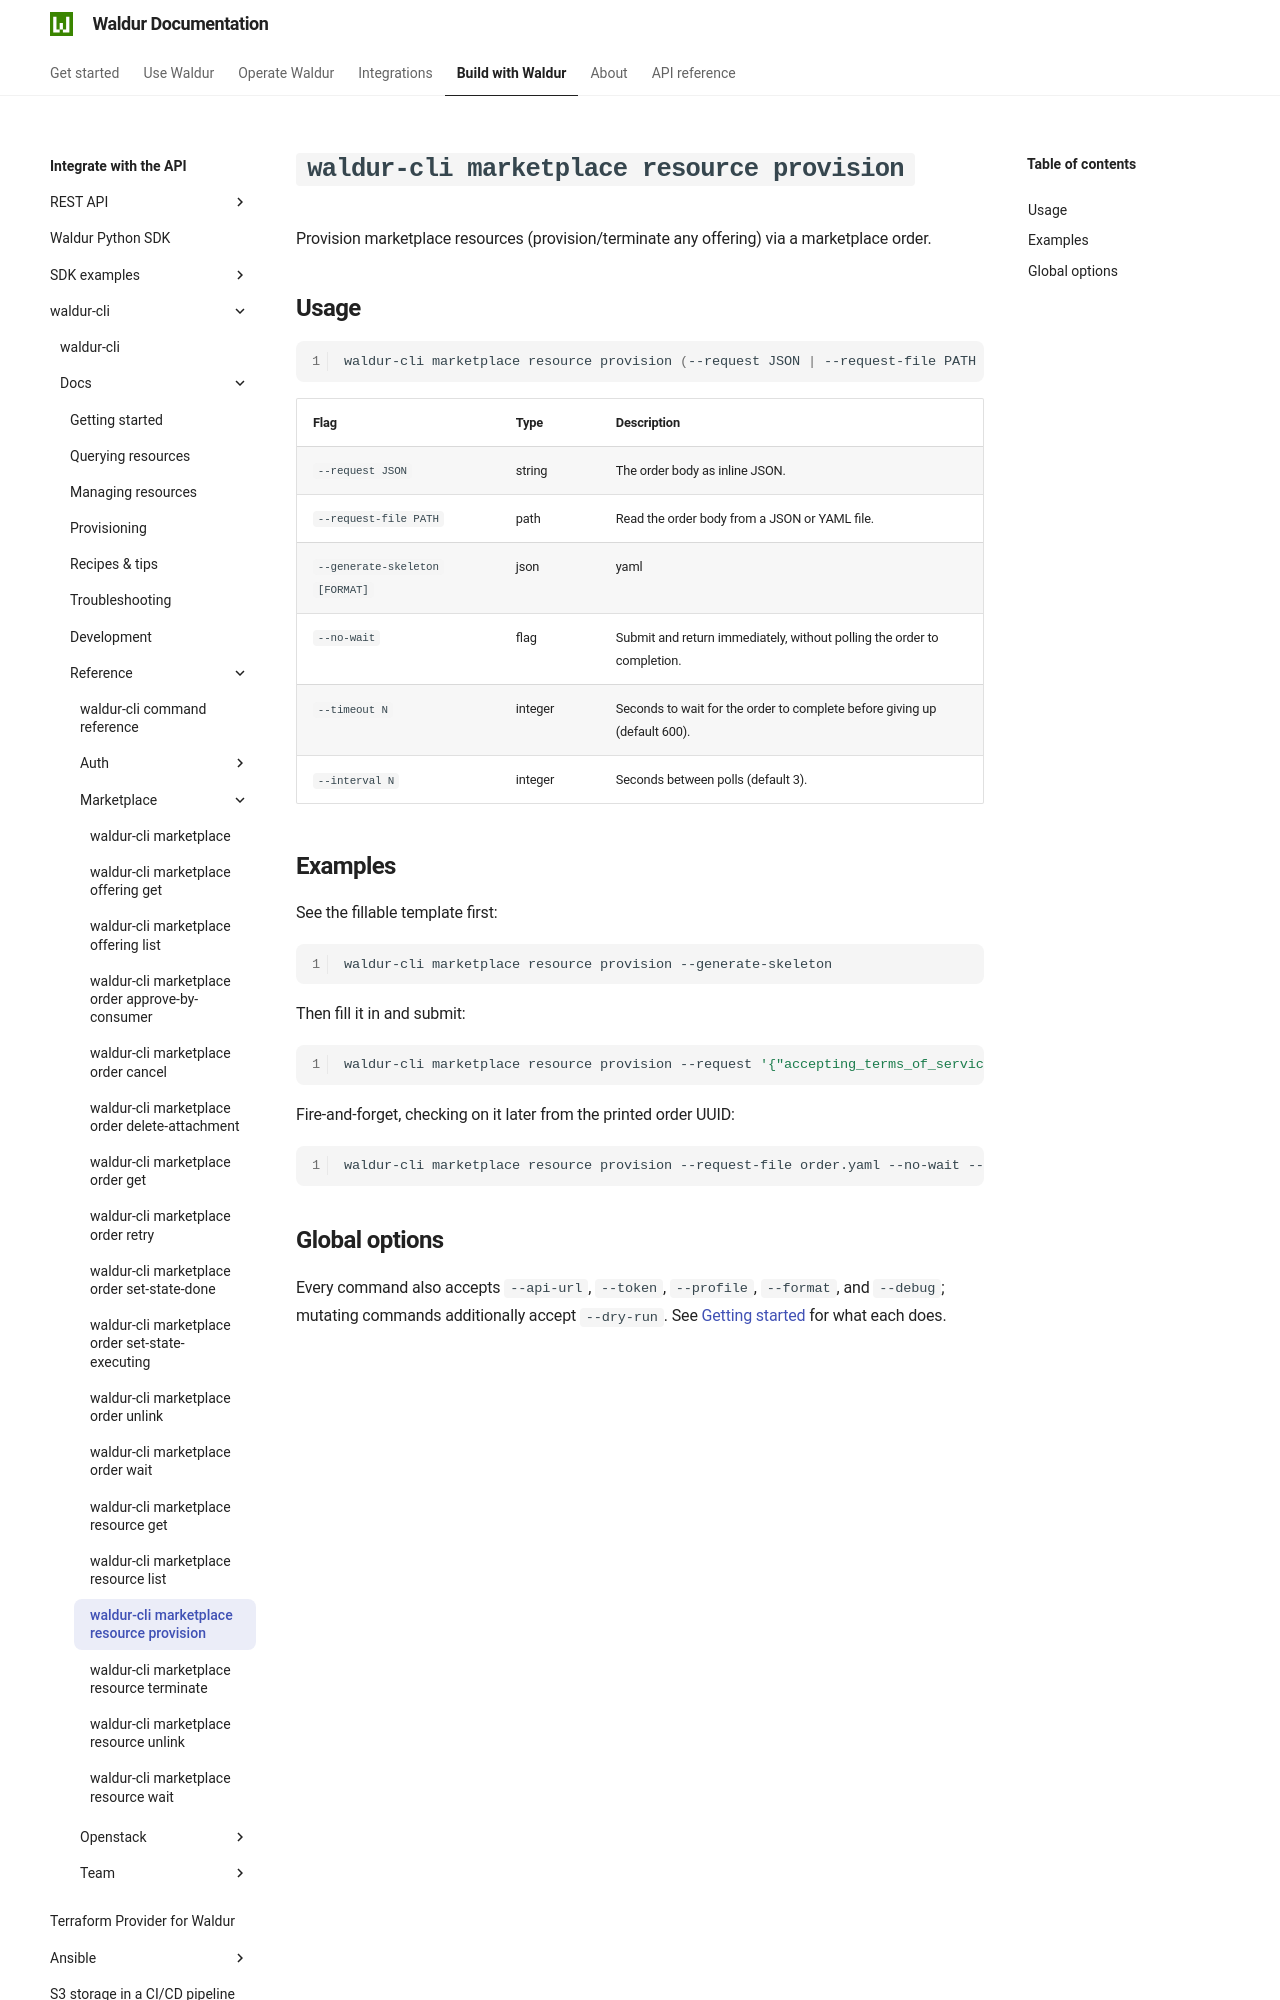

repository: waldur/waldur-docs · page: latest/integrator-guide/waldur-cli/docs/reference/marketplace/resource-provision/index.html · generator: mkdocs

# `waldur-cli marketplace resource provision`

<!-- EXTERNAL DOCUMENT
Source: https://code.opennodecloud.com/waldur/waldur-cli.git
Branch: main
Remote Path: docs//reference/marketplace/resource-provision.md
Local Path: docs/integrator-guide/waldur-cli/docs/
Last Sync: 2026-07-25T20:18:59.815692

WARNING: This file is automatically synchronized from the source repository.
DO NOT EDIT this file directly. Changes will be overwritten.
Edit the source at: https://code.opennodecloud.com/waldur/waldur-cli.git/-/tree/main/docs//reference/marketplace/resource-provision.md
-->


Provision marketplace resources (provision/terminate any offering) via a marketplace order.

## Usage

```bash
waldur-cli marketplace resource provision (--request JSON | --request-file PATH | --generate-skeleton)
```

| Flag | Type | Description |
| --- | --- | --- |
| `--request JSON` | string | The order body as inline JSON. |
| `--request-file PATH` | path | Read the order body from a JSON or YAML file. |
| `--generate-skeleton [FORMAT]` | json|yaml | Print a fillable order template and exit. |
| `--no-wait` | flag | Submit and return immediately, without polling the order to completion. |
| `--timeout N` | integer | Seconds to wait for the order to complete before giving up (default 600). |
| `--interval N` | integer | Seconds between polls (default 3). |
